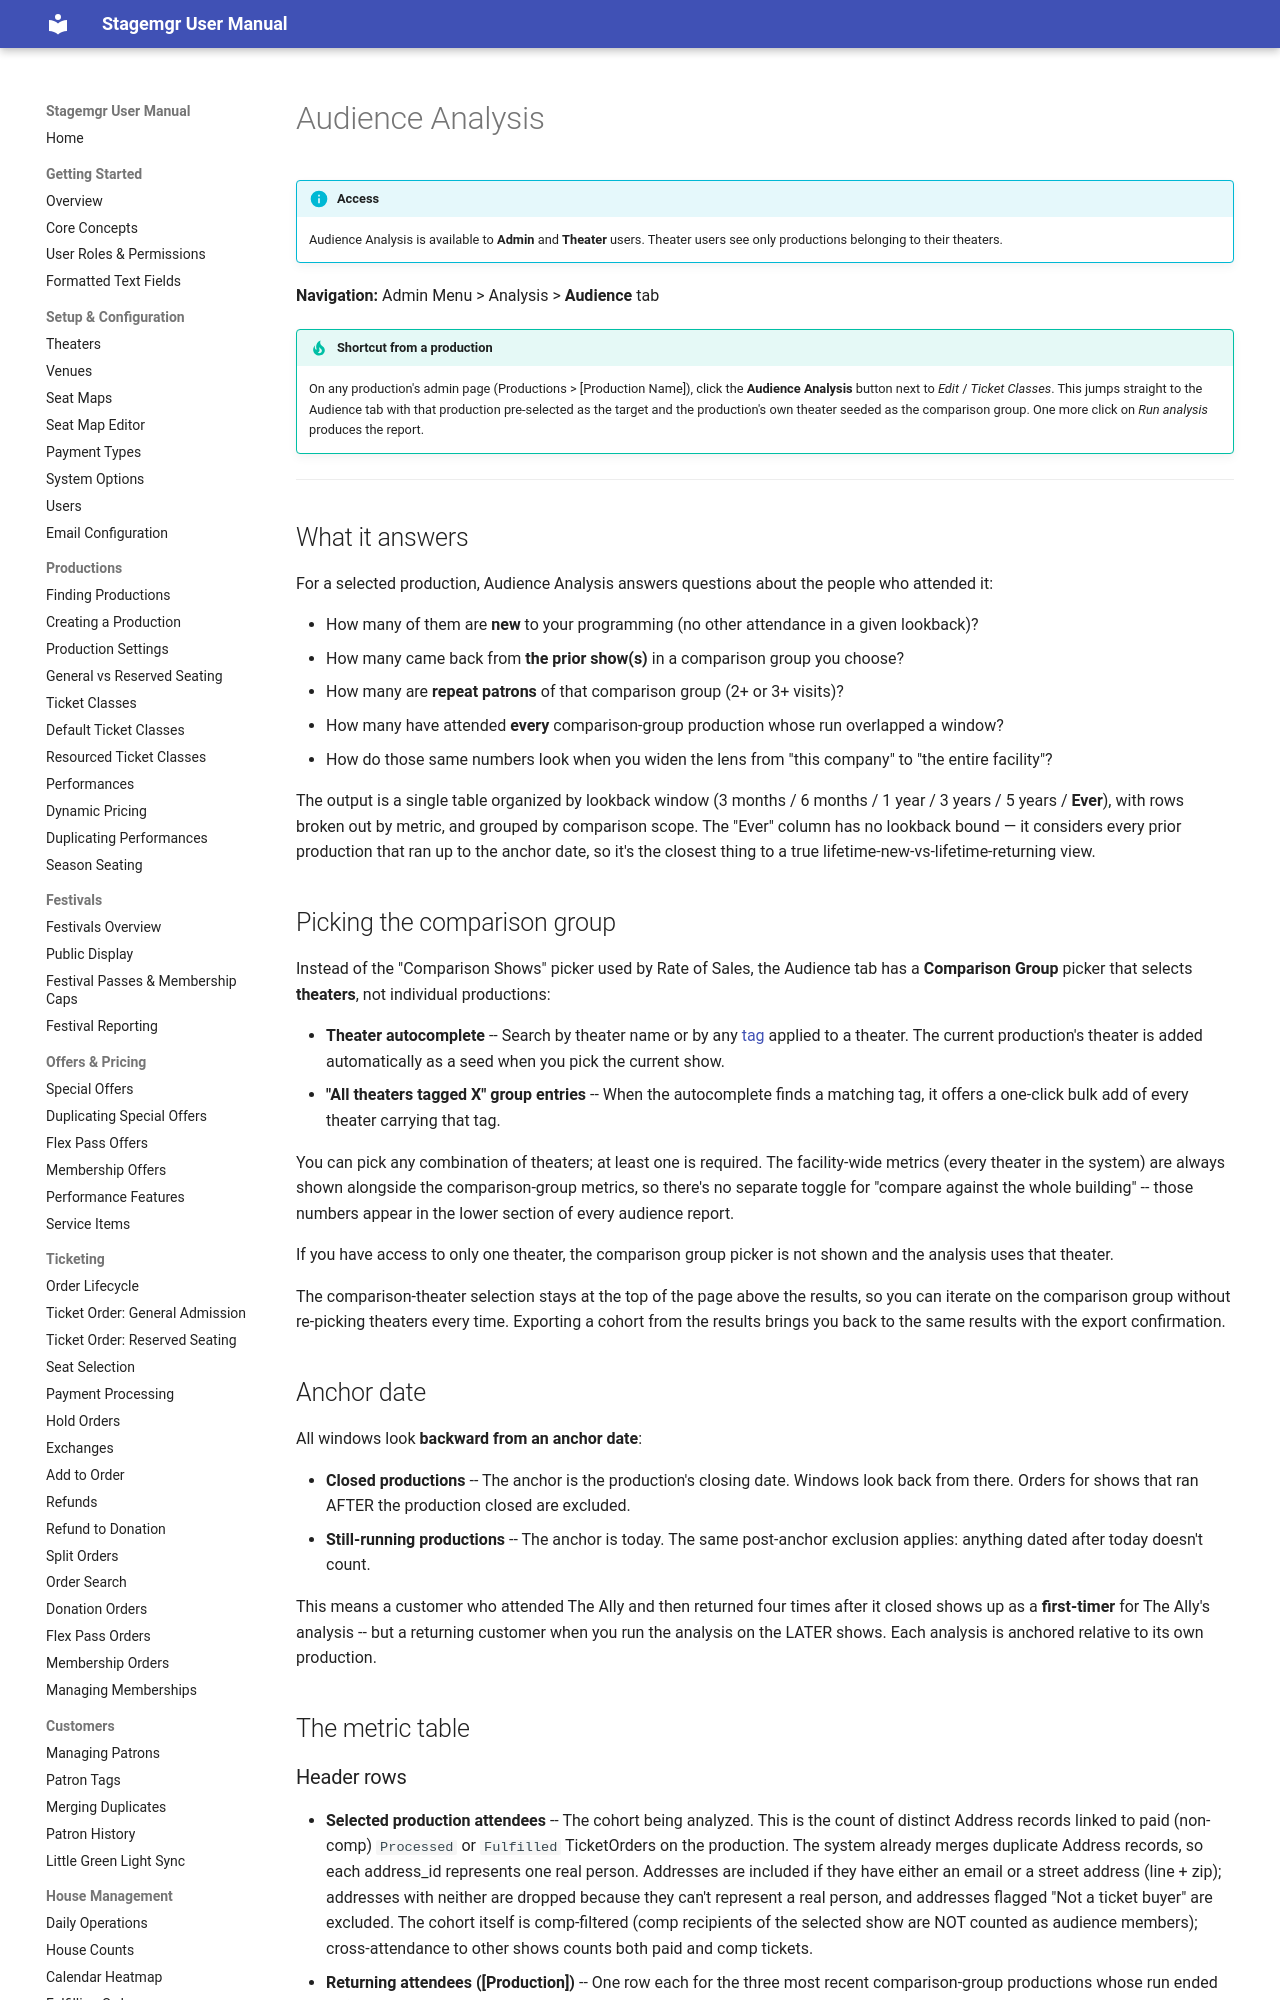

repository: jwechsler/stagemgr · page: analysis/audience/index.html · generator: mkdocs

# Audience Analysis

!!! info "Access"
    Audience Analysis is available to **Admin** and **Theater** users. Theater users
    see only productions belonging to their theaters.

**Navigation:** Admin Menu > Analysis > select "Audience" as the Analysis Type

!!! tip "Shortcut from a production"
    On any production's admin page (Productions > [Production Name]), click the
    **Audience Analysis** button next to *Edit* / *Ticket Classes*. This jumps
    straight to the analysis form with that production pre-selected as the
    target and the production's own theater seeded as the comparison group.
    One more click on *Run Analysis* produces the report.

---

## What it answers

For a selected production, Audience Analysis answers questions about the people who
attended it:

- How many of them are **new** to your programming (no other attendance in a given lookback)?
- How many came back from **the prior show(s)** in a comparison group you choose?
- How many are **repeat patrons** of that comparison group (2+ or 3+ visits)?
- How many have attended **every** comparison-group production whose run overlapped a window?
- How do those same numbers look when you widen the lens from "this company" to
  "the entire facility"?

The output is a single table organized by lookback window (3 months / 6 months / 1 year
/ 3 years / 5 years / **Ever**), with rows broken out by metric, and grouped by
comparison scope. The "Ever" column has no lookback bound — it considers every prior
production that ran up to the anchor date, so it's the closest thing to a true
lifetime-new-vs-lifetime-returning view.

## Picking the comparison group

The Audience type replaces the "Comparison Shows" picker (used by Rate of Sales) with
a **Comparison Group** picker that selects **theaters**, not individual productions:

- **Theater autocomplete** -- Search by theater name or by any
  [tag](../setup/theaters.md#tags) applied to a theater. The current production's theater
  is added automatically as a seed when you switch to Audience.
- **"All theaters tagged X" group entries** -- When the autocomplete finds a matching tag,
  it offers a one-click bulk add of every theater carrying that tag.

You can pick any combination of theaters; at least one is required. The facility-wide
metrics (every theater in the system) are always shown alongside the comparison-group
metrics, so there's no separate toggle for "compare against the whole building" -- those
numbers appear in the lower section of every audience report.

The **Back to Analysis** button on the results page preserves your full comparison-theater
selection, so you can iterate on the comparison group without re-picking theaters every
time.

## Anchor date

All windows look **backward from an anchor date**:

- **Closed productions** -- The anchor is the production's closing date. Windows look
  back from there. Orders for shows that ran AFTER the production closed are excluded.
- **Still-running productions** -- The anchor is today. The same post-anchor exclusion
  applies: anything dated after today doesn't count.

This means a customer who attended The Ally and then returned four times after it
closed shows up as a **first-timer** for The Ally's analysis -- but a returning
customer when you run the analysis on the LATER shows. Each analysis is anchored
relative to its own production.

## The metric table
